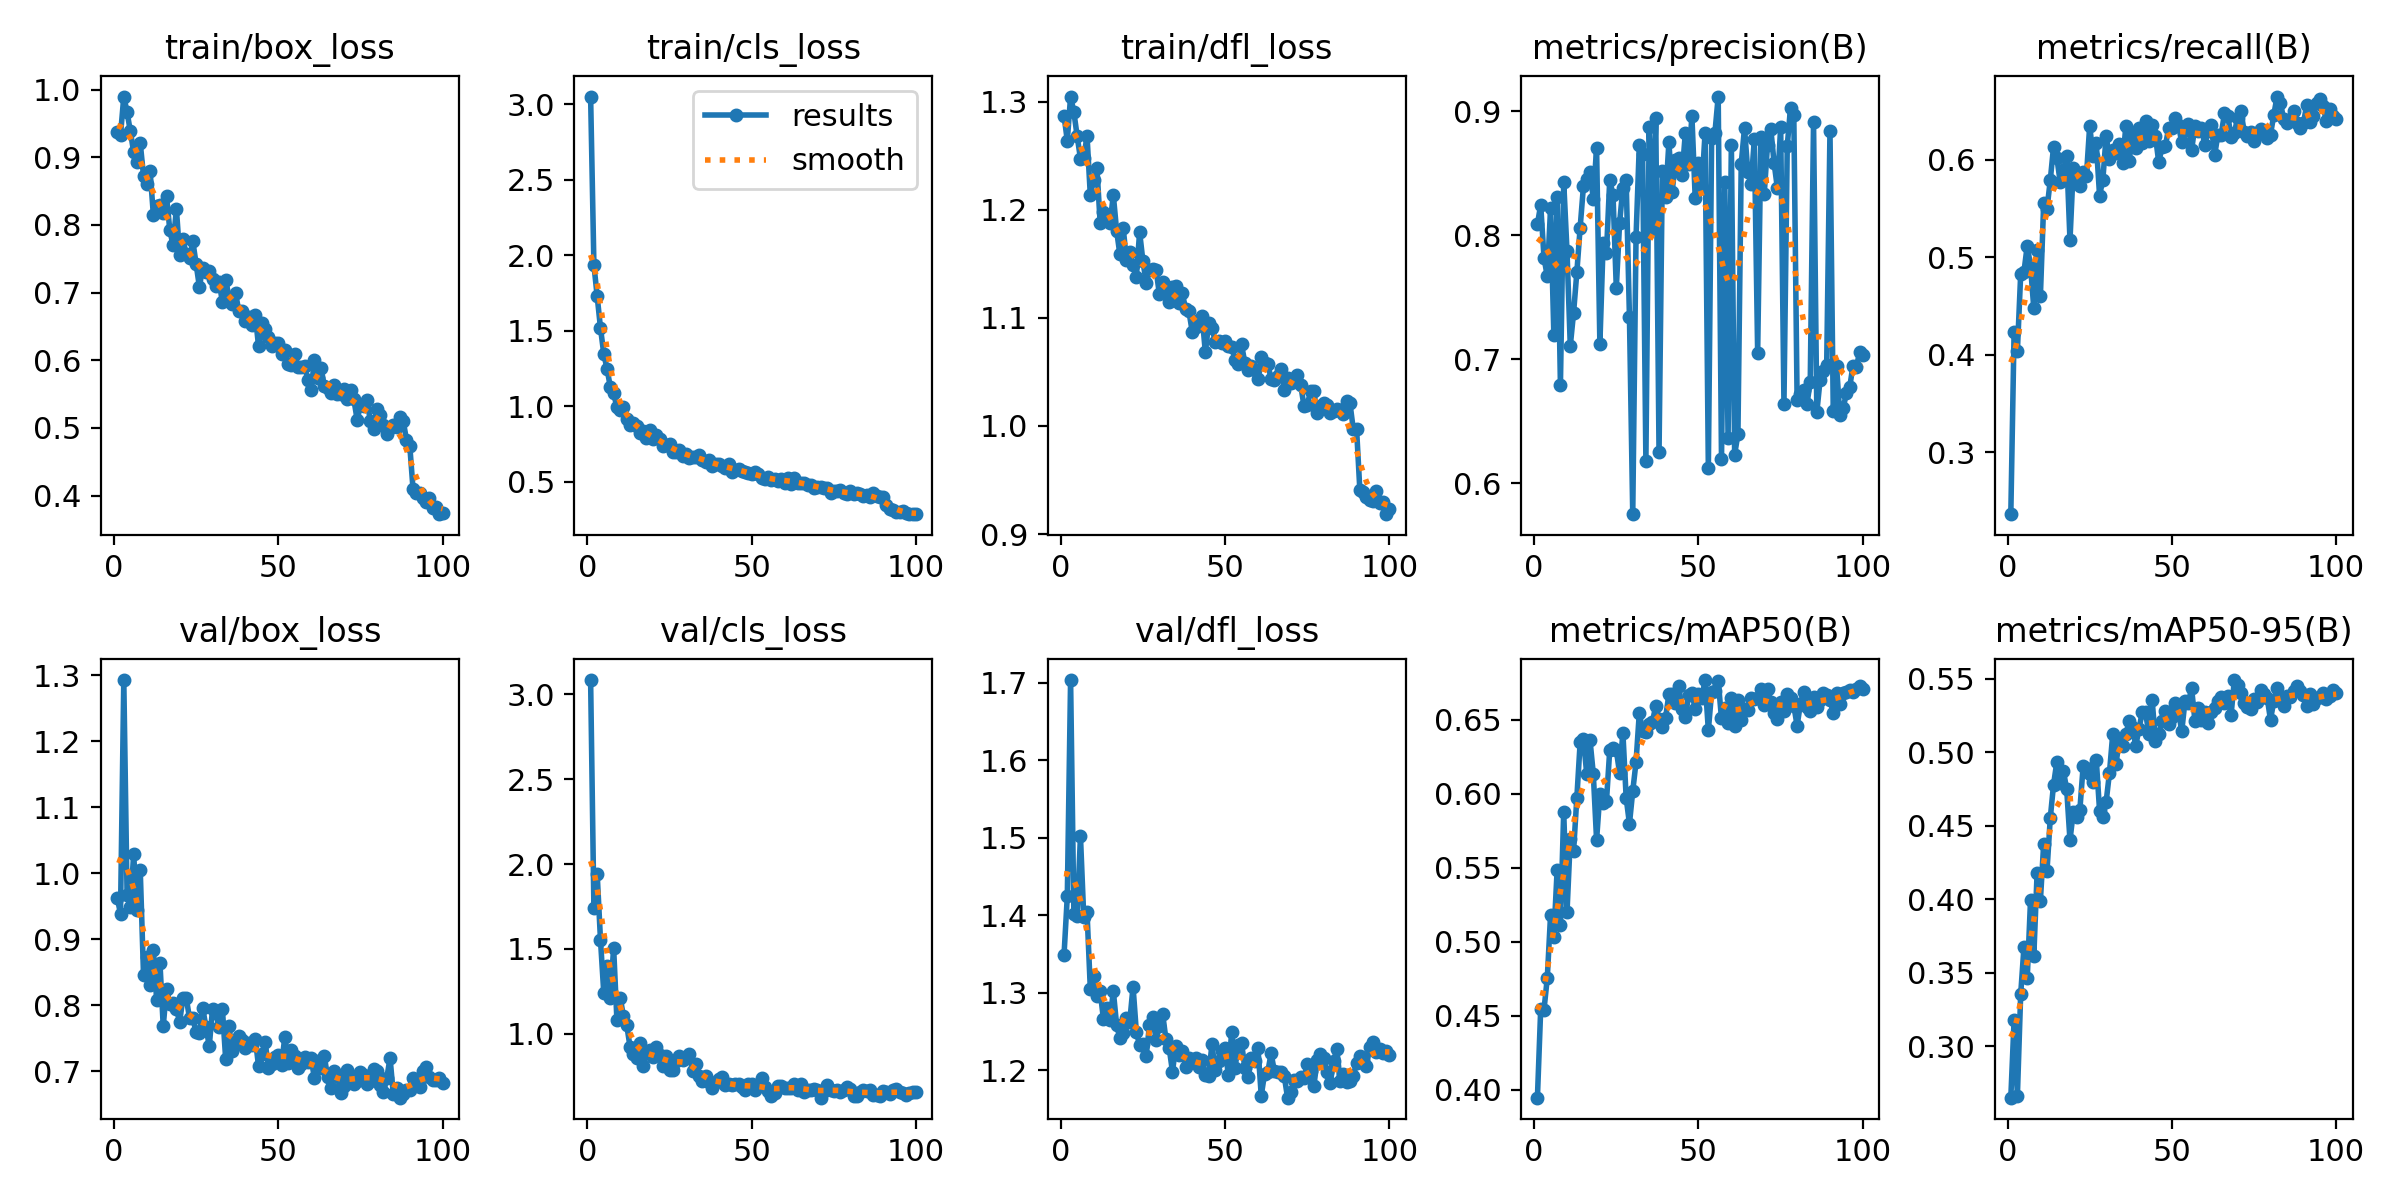

Data behind this chart, as committed beside it:
epoch, time, train/box_loss, train/cls_loss, train/dfl_loss, metrics/precision(B), metrics/recall(B), metrics/mAP50(B), metrics/mAP50-95(B), val/box_loss, val/cls_loss, val/dfl_loss, lr/pg0, lr/pg1, lr/pg2
1, 34.17, 0.9377, 3.05, 1.287, 0.8089, 0.2365, 0.3947, 0.2652, 0.9624, 3.085, 1.349, 0.000366, 0.000366, 0.000366
2, 64.97, 0.9326, 1.937, 1.264, 0.8245, 0.4238, 0.4546, 0.318, 0.9384, 1.744, 1.425, 0.0007291, 0.0007291, 0.0007291
3, 97.51, 0.9896, 1.727, 1.305, 0.782, 0.4039, 0.4541, 0.2666, 1.292, 1.94, 1.704, 0.001085, 0.001085, 0.001085
4, 127.4, 0.9665, 1.519, 1.29, 0.7668, 0.4826, 0.4755, 0.3354, 0.967, 1.555, 1.402, 0.001078, 0.001078, 0.001078
5, 157.2, 0.9381, 1.347, 1.268, 0.8217, 0.4853, 0.5181, 0.3676, 0.9479, 1.242, 1.4, 0.001067, 0.001067, 0.001067
6, 186.9, 0.9076, 1.248, 1.247, 0.7199, 0.5122, 0.5035, 0.3466, 1.029, 1.402, 1.502, 0.001056, 0.001056, 0.001056
7, 216.5, 0.893, 1.127, 1.248, 0.831, 0.4909, 0.5486, 0.3995, 0.9435, 1.213, 1.398, 0.001045, 0.001045, 0.001045
8, 246.1, 0.9211, 1.087, 1.268, 0.6793, 0.4476, 0.5116, 0.3615, 1.005, 1.507, 1.404, 0.001034, 0.001034, 0.001034
9, 275.9, 0.8726, 0.9931, 1.214, 0.843, 0.5072, 0.5878, 0.4181, 0.8458, 1.082, 1.305, 0.001023, 0.001023, 0.001023
10, 307.4, 0.861, 0.975, 1.227, 0.7873, 0.4607, 0.5198, 0.3992, 0.8728, 1.213, 1.321, 0.001012, 0.001012, 0.001012
11, 338.2, 0.8798, 0.9919, 1.239, 0.7109, 0.5558, 0.5697, 0.4378, 0.8304, 1.103, 1.296, 0.001001, 0.001001, 0.001001
12, 368.1, 0.8146, 0.9188, 1.188, 0.7375, 0.5497, 0.5615, 0.419, 0.8828, 1.049, 1.302, 0.00099, 0.00099, 0.00099
13, 398.2, 0.8283, 0.8757, 1.198, 0.7703, 0.5791, 0.5975, 0.4551, 0.8076, 0.9231, 1.266, 0.000979, 0.000979, 0.000979
14, 432.4, 0.8296, 0.8861, 1.192, 0.8062, 0.6136, 0.6347, 0.4779, 0.8639, 0.8792, 1.28, 0.000968, 0.000968, 0.000968
15, 462.3, 0.8182, 0.869, 1.187, 0.8394, 0.6026, 0.6369, 0.4934, 0.768, 0.8589, 1.265, 0.000957, 0.000957, 0.000957
16, 491.6, 0.8421, 0.8234, 1.213, 0.8455, 0.5779, 0.6135, 0.4791, 0.8246, 0.9466, 1.302, 0.000946, 0.000946, 0.000946
17, 523.2, 0.7922, 0.836, 1.181, 0.8507, 0.59, 0.6362, 0.4873, 0.8019, 0.8108, 1.258, 0.000935, 0.000935, 0.000935
18, 552.5, 0.7696, 0.7907, 1.159, 0.8295, 0.6036, 0.6135, 0.4747, 0.8025, 0.8851, 1.241, 0.000924, 0.000924, 0.000924
19, 581.8, 0.824, 0.8444, 1.183, 0.8704, 0.5177, 0.5689, 0.4402, 0.7937, 0.9059, 1.248, 0.000913, 0.000913, 0.000913
20, 611.4, 0.7549, 0.7801, 1.153, 0.7123, 0.5921, 0.6, 0.4593, 0.7749, 0.8617, 1.267, 0.000902, 0.000902, 0.000902
21, 641.5, 0.7786, 0.8084, 1.161, 0.7937, 0.5824, 0.5941, 0.4558, 0.8109, 0.9239, 1.263, 0.000891, 0.000891, 0.000891
22, 671.6, 0.757, 0.7803, 1.148, 0.7857, 0.5732, 0.5948, 0.4607, 0.8108, 0.8774, 1.308, 0.00088, 0.00088, 0.00088
23, 701.4, 0.7507, 0.7356, 1.138, 0.8446, 0.5878, 0.6295, 0.4904, 0.78, 0.8114, 1.25, 0.000869, 0.000869, 0.000869
24, 732.7, 0.776, 0.7423, 1.179, 0.8323, 0.5835, 0.6308, 0.4894, 0.7801, 0.8711, 1.233, 0.000858, 0.000858, 0.000858
25, 762.3, 0.7422, 0.7517, 1.153, 0.7575, 0.6353, 0.6295, 0.485, 0.7589, 0.7855, 1.234, 0.000847, 0.000847, 0.000847
26, 792, 0.7086, 0.7002, 1.133, 0.8098, 0.6037, 0.614, 0.4798, 0.7577, 0.7862, 1.219, 0.000836, 0.000836, 0.000836
27, 821.5, 0.7364, 0.6997, 1.144, 0.8384, 0.617, 0.6414, 0.4946, 0.7956, 0.8376, 1.258, 0.000825, 0.000825, 0.000825
28, 850.9, 0.7308, 0.7116, 1.145, 0.8444, 0.5635, 0.5973, 0.4603, 0.7668, 0.8668, 1.268, 0.000814, 0.000814, 0.000814
29, 880.4, 0.7312, 0.6722, 1.144, 0.7338, 0.5798, 0.5798, 0.4558, 0.7378, 0.8464, 1.239, 0.000803, 0.000803, 0.000803
30, 910, 0.7196, 0.6851, 1.122, 0.5753, 0.625, 0.6018, 0.4663, 0.7942, 0.8661, 1.257, 0.000792, 0.000792, 0.000792
31, 942, 0.7103, 0.6572, 1.133, 0.7984, 0.6015, 0.6213, 0.4857, 0.7878, 0.8831, 1.273, 0.000781, 0.000781, 0.000781
32, 971.6, 0.7153, 0.6662, 1.123, 0.8728, 0.6105, 0.6547, 0.5121, 0.7665, 0.7808, 1.24, 0.00077, 0.00077, 0.00077
33, 1002, 0.6862, 0.6635, 1.115, 0.8658, 0.6075, 0.6423, 0.4921, 0.7938, 0.8207, 1.229, 0.000759, 0.000759, 0.000759
34, 1031, 0.7192, 0.6802, 1.128, 0.6184, 0.6169, 0.6421, 0.5082, 0.7178, 0.7493, 1.198, 0.000748, 0.000748, 0.000748
35, 1061, 0.6927, 0.6459, 1.13, 0.8868, 0.5969, 0.6474, 0.5044, 0.7678, 0.7201, 1.232, 0.000737, 0.000737, 0.000737
36, 1091, 0.6837, 0.632, 1.114, 0.805, 0.635, 0.6488, 0.5123, 0.7298, 0.7509, 1.22, 0.000726, 0.000726, 0.000726
37, 1121, 0.6988, 0.6444, 1.123, 0.8942, 0.5993, 0.6594, 0.5212, 0.7445, 0.717, 1.225, 0.000715, 0.000715, 0.000715
38, 1152, 0.6727, 0.6055, 1.108, 0.6251, 0.6259, 0.6508, 0.5173, 0.7527, 0.6823, 1.204, 0.000704, 0.000704, 0.000704
39, 1181, 0.6728, 0.6197, 1.106, 0.8516, 0.6125, 0.6449, 0.5043, 0.7474, 0.7186, 1.216, 0.000693, 0.000693, 0.000693
40, 1211, 0.6574, 0.6146, 1.087, 0.831, 0.6325, 0.6516, 0.5159, 0.7355, 0.7315, 1.211, 0.000682, 0.000682, 0.000682
41, 1241, 0.6645, 0.6052, 1.091, 0.8747, 0.6172, 0.6673, 0.5274, 0.7426, 0.745, 1.216, 0.000671, 0.000671, 0.000671
42, 1270, 0.6526, 0.5881, 1.098, 0.8348, 0.6401, 0.6676, 0.527, 0.7393, 0.7, 1.204, 0.00066, 0.00066, 0.00066
43, 1301, 0.6663, 0.6187, 1.102, 0.8609, 0.6196, 0.6612, 0.5123, 0.7493, 0.7022, 1.214, 0.000649, 0.000649, 0.000649
44, 1333, 0.6208, 0.5679, 1.068, 0.8621, 0.6361, 0.6728, 0.5352, 0.7071, 0.6966, 1.194, 0.000638, 0.000638, 0.000638
45, 1363, 0.6544, 0.5761, 1.095, 0.8485, 0.6245, 0.6571, 0.5079, 0.7259, 0.7032, 1.193, 0.000627, 0.000627, 0.000627
46, 1393, 0.6467, 0.5874, 1.091, 0.8825, 0.5976, 0.6517, 0.5121, 0.7446, 0.7021, 1.233, 0.000616, 0.000616, 0.000616
47, 1423, 0.6339, 0.5721, 1.078, 0.857, 0.6134, 0.6668, 0.5214, 0.7053, 0.6876, 1.2, 0.0006051, 0.0006051, 0.0006051
48, 1452, 0.6213, 0.5662, 1.078, 0.8959, 0.614, 0.6684, 0.5282, 0.711, 0.6712, 1.212, 0.0005941, 0.0005941, 0.0005941
49, 1482, 0.6253, 0.5595, 1.077, 0.8302, 0.6324, 0.6571, 0.5194, 0.7208, 0.7031, 1.224, 0.0005831, 0.0005831, 0.0005831
50, 1512, 0.6252, 0.5531, 1.078, 0.8584, 0.6333, 0.6673, 0.524, 0.7239, 0.7061, 1.229, 0.0005721, 0.0005721, 0.0005721
51, 1544, 0.6098, 0.5626, 1.074, 0.8378, 0.6428, 0.6646, 0.5332, 0.7096, 0.6717, 1.193, 0.0005611, 0.0005611, 0.0005611
52, 1573, 0.6152, 0.5491, 1.073, 0.8824, 0.6358, 0.6769, 0.5279, 0.7523, 0.6936, 1.25, 0.0005501, 0.0005501, 0.0005501
53, 1603, 0.5938, 0.5219, 1.061, 0.6122, 0.6182, 0.643, 0.5142, 0.7117, 0.7385, 1.202, 0.0005391, 0.0005391, 0.0005391
54, 1632, 0.5935, 0.5158, 1.057, 0.8783, 0.6303, 0.6689, 0.535, 0.7322, 0.6892, 1.232, 0.0005281, 0.0005281, 0.0005281
55, 1663, 0.6088, 0.5341, 1.075, 0.8826, 0.6373, 0.6697, 0.5337, 0.7228, 0.6658, 1.236, 0.0005171, 0.0005171, 0.0005171
56, 1694, 0.5905, 0.5117, 1.059, 0.9117, 0.6101, 0.6765, 0.5434, 0.7051, 0.6316, 1.203, 0.0005061, 0.0005061, 0.0005061
57, 1724, 0.59, 0.5189, 1.052, 0.6199, 0.635, 0.6509, 0.5215, 0.7102, 0.6518, 1.191, 0.0004951, 0.0004951, 0.0004951
58, 1758, 0.5912, 0.5033, 1.055, 0.8427, 0.6293, 0.6578, 0.5297, 0.7219, 0.6938, 1.216, 0.0004841, 0.0004841, 0.0004841
59, 1787, 0.5707, 0.515, 1.052, 0.6363, 0.6332, 0.6475, 0.5221, 0.7137, 0.6941, 1.212, 0.0004731, 0.0004731, 0.0004731
60, 1817, 0.5558, 0.4935, 1.043, 0.8728, 0.6155, 0.665, 0.5272, 0.7191, 0.6838, 1.229, 0.0004621, 0.0004621, 0.0004621
... 40 more rows
